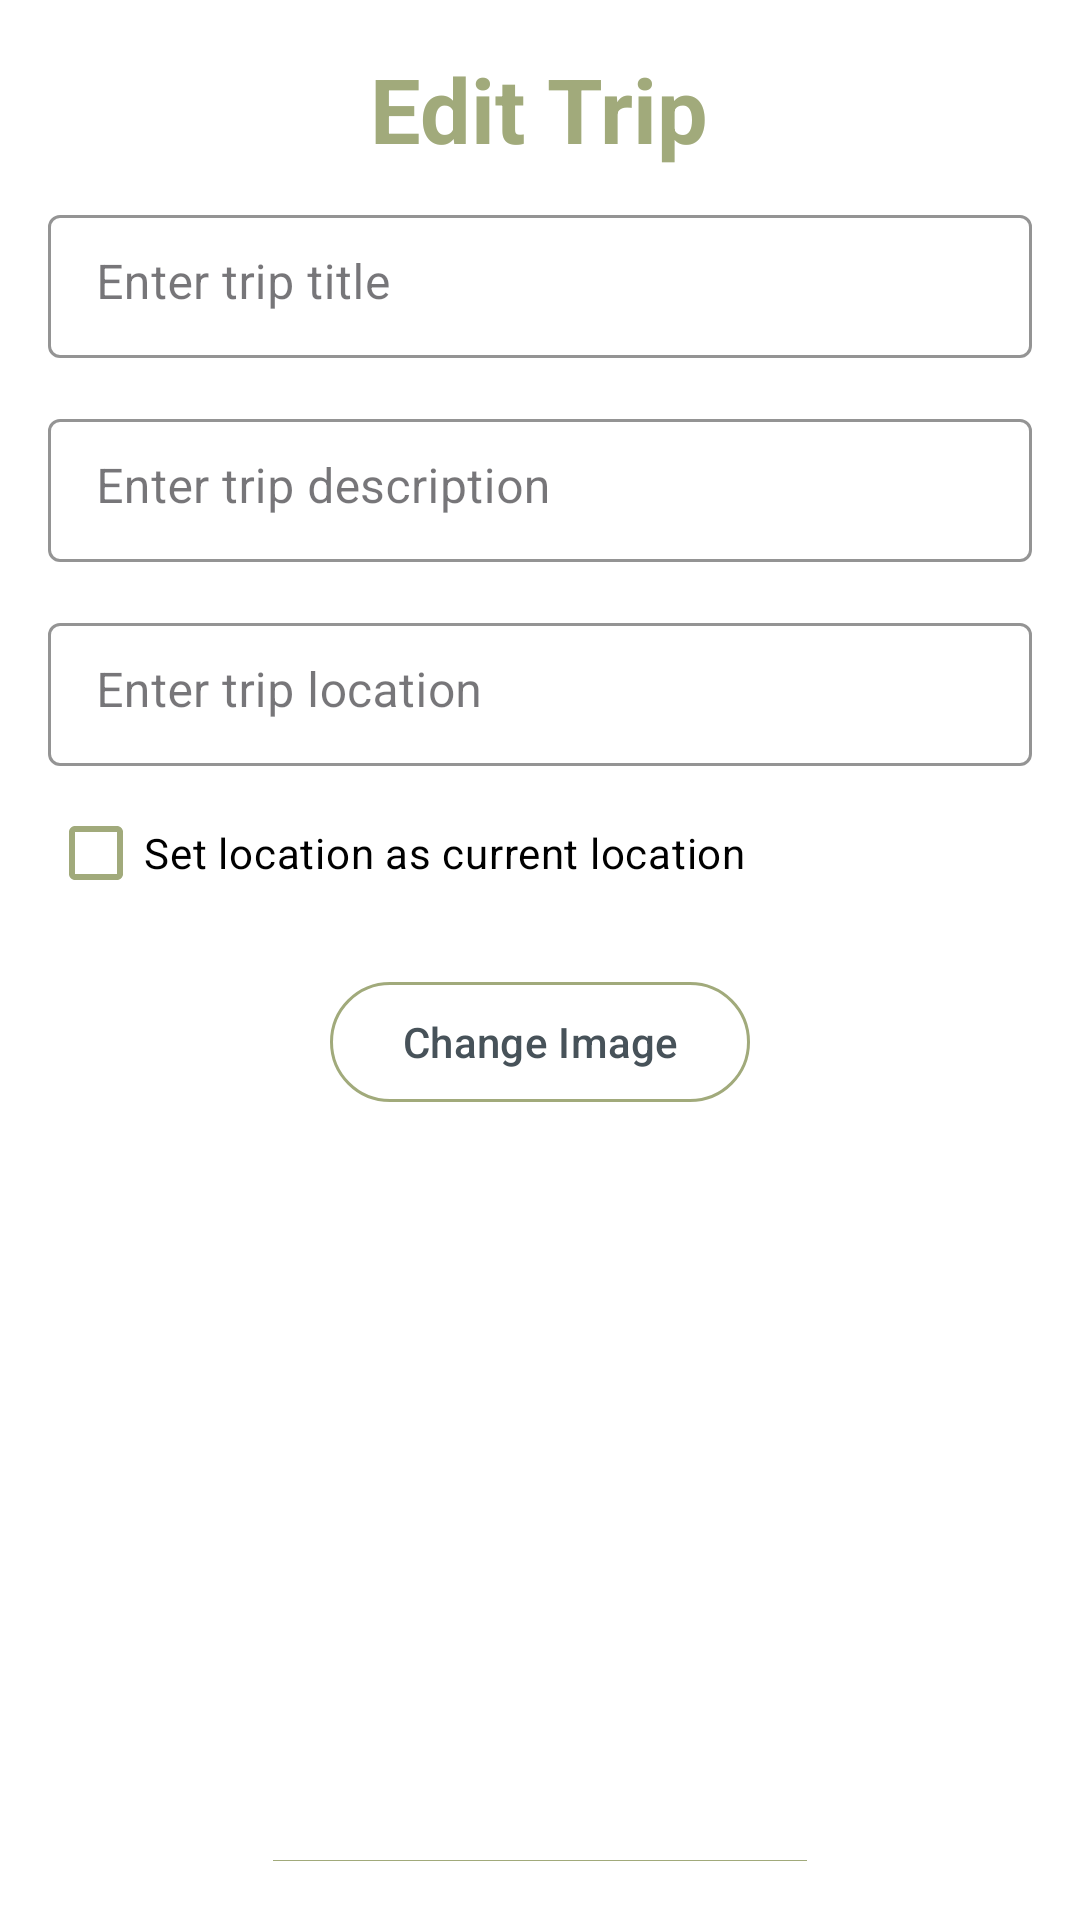

The Android layout XML behind this screen, and the referenced resources:
<!-- AndroidManifest.xml: application theme Theme.ArchitectureProject -->
<!-- res/layout/edit_trip_layout.xml -->
<?xml version="1.0" encoding="utf-8"?>

<LinearLayout xmlns:android="http://schemas.android.com/apk/res/android"
    android:layout_width="match_parent"
    android:layout_height="match_parent"
    xmlns:app="http://schemas.android.com/apk/res-auto"
    android:orientation="vertical"
    android:padding="16dp"
    xmlns:tools="http://schemas.android.com/tools"
    tools:context=".ui.edit_character.EditTripFragment"
    android:background="@color/white">

    <RelativeLayout
        android:layout_width="match_parent"
        android:layout_height="wrap_content"
        android:layout_marginBottom="10dp">

        <TextView
            android:id="@+id/edit_trip_title"
            android:layout_width="wrap_content"
            android:layout_height="wrap_content"
            android:layout_centerInParent="true"
            android:text="@string/edit_trip"
            android:gravity="center"
            android:textSize="30sp"
            android:textStyle="bold"
            android:textColor="@color/gray_green" />

        <ImageButton
            android:id="@+id/back_edit_btn"
            android:layout_width="wrap_content"
            android:layout_height="wrap_content"
            android:layout_alignParentEnd="true"
            android:layout_centerVertical="true"
            android:src="@drawable/baseline_arrow_forward_ios_24"
            android:background="?attr/selectableItemBackgroundBorderless"
            android:contentDescription="Back" />

    </RelativeLayout>

    <com.google.android.material.textfield.TextInputLayout
        android:layout_width="match_parent"
        android:layout_height="wrap_content"
        style="@style/CustomTextInputLayout">

        <com.google.android.material.textfield.TextInputEditText
            android:layout_width="match_parent"
            android:layout_height="wrap_content"
            android:hint="@string/enter_trip_title"
            android:textColorHint="@color/black"
            android:id="@+id/item_title"
            android:inputType="textMultiLine"
            android:scrollHorizontally="false"
            android:overScrollMode="always"
            android:maxLines="1"
            android:minLines="1"
            android:gravity="top"
            android:layout_marginBottom="5dp"/>

    </com.google.android.material.textfield.TextInputLayout>

    <com.google.android.material.textfield.TextInputLayout
        android:layout_width="match_parent"
        android:layout_height="wrap_content"
        android:layout_marginTop="10dp"
        style="@style/CustomTextInputLayout">

        <com.google.android.material.textfield.TextInputEditText
            android:layout_width="match_parent"
            android:layout_height="wrap_content"
            android:hint="@string/enter_trip_description"
            android:textColorHint="@color/black"
            android:id="@+id/item_description"
            android:inputType="textMultiLine"
            android:scrollHorizontally="false"
            android:overScrollMode="always"
            android:maxLines="2"
            android:minLines="1"
            android:gravity="top"
            android:layout_marginBottom="5dp"/>

    </com.google.android.material.textfield.TextInputLayout>

    <com.google.android.material.textfield.TextInputLayout
        android:layout_width="match_parent"
        android:layout_height="wrap_content"
        android:layout_marginTop="10dp"
        style="@style/CustomTextInputLayout">

        <com.google.android.material.textfield.TextInputEditText
            android:layout_width="match_parent"
            android:layout_height="wrap_content"
            android:hint="@string/enter_trip_location"
            android:textColorHint="@color/black"
            android:id="@+id/item_location"
            android:inputType="textMultiLine"
            android:scrollHorizontally="false"
            android:overScrollMode="always"
            android:maxLines="1"
            android:minLines="1"
            android:gravity="top"
            android:layout_marginBottom="5dp"/>

    </com.google.android.material.textfield.TextInputLayout>

    <CheckBox
        android:layout_width="match_parent"
        android:layout_height="wrap_content"
        android:text="@string/set_location_as_current_location"
        android:textColor="@color/black"
        android:id="@+id/location_checkbox"
        app:buttonTint="@color/gray_green"
        android:layout_marginBottom="5dp"/>

    <com.google.android.material.button.MaterialButton
        android:layout_width="wrap_content"
        android:layout_height="wrap_content"
        style="@style/Widget.Material3.Button.OutlinedButton"
        app:iconTint="@color/gray_green"
        android:text="@string/change_image"
        android:textColor="@color/gray"
        app:strokeColor="@color/gray_green"
        android:layout_gravity="center"
        android:layout_marginTop="10dp"
        app:icon="@drawable/baseline_image_24"
        app:iconSize="30dp"
        android:id="@+id/image_btn"/>

    <ImageView
        android:layout_width="200dp"
        android:layout_height="200dp"
        android:layout_marginTop="15dp"
        android:layout_gravity="center"
        android:id="@+id/result_image"/>

    <com.google.android.material.button.MaterialButton
        android:layout_width="wrap_content"
        android:layout_height="wrap_content"
        android:textColor="@color/white"
        android:textStyle="bold"
        android:text="@string/save_changes"
        android:textSize="20sp"
        android:layout_gravity="center"
        android:layout_marginTop="30dp"
        android:backgroundTint="@color/gray_green"
        android:id="@+id/save_btn"/>

</LinearLayout>
<!-- resources referenced by this layout -->
<resources>
  <color name="black">#FF000000</color>
  <color name="gray">#475259</color>
  <color name="gray_green">#a1aa7b</color>
  <color name="white">#FFFFFFFF</color>
  <string name="change_image">Change Image</string>
  <string name="edit_trip">Edit Trip</string>
  <string name="enter_trip_description">Enter trip description</string>
  <string name="enter_trip_location">Enter trip location</string>
  <string name="enter_trip_title">Enter trip title</string>
  <string name="save_changes">Save Changes</string>
  <string name="set_location_as_current_location">Set location as current location</string>
  <style name="CustomTextInputLayout" parent="Widget.MaterialComponents.TextInputLayout.OutlinedBox.Dense">
          <item name="hintTextColor">@color/gray_green</item>
          <item name="boxStrokeColor">@color/gray_green</item>
      </style>
  <style name="Theme.ArchitectureProject" parent="Base.Theme.ArchitectureProject" />
  <style name="Base.Theme.ArchitectureProject" parent="Theme.Material3.DayNight.NoActionBar">
          
          
      </style>
</resources>
